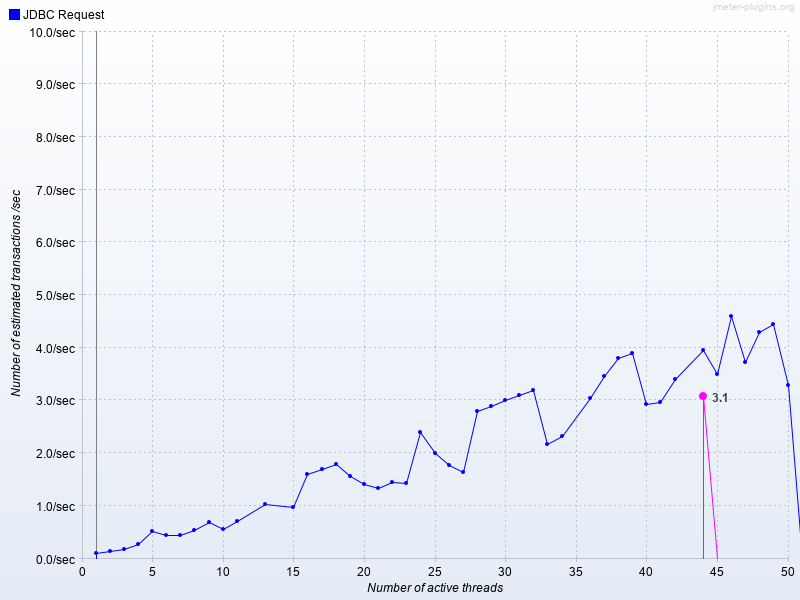

The data file committed next to this chart (first rows):
Number of active threads, Average JDBC Request, JDBC Request
1, , 0.1004
2, , 0.1449
3, , 0.1865
4, , 0.2774
5, , 0.5254
6, , 0.4485
7, , 0.4406
8, , 0.5403
9, , 0.6862
10, , 0.568
11, , 0.7077
13, , 1.03
15, , 0.9823
16, , 1.6
17, , 1.7
18, , 1.8
19, , 1.56
20, , 1.413
21, , 1.33
22, , 1.461
23, , 1.424
24, , 2.4
25, , 2.006
26, , 1.772
27, , 1.641
28, , 2.8
29, , 2.9
30, , 3
31, , 3.1
32, , 3.199
33, , 2.167
34, , 2.329
36, , 3.039
37, , 3.463
38, , 3.8
39, , 3.9
40, , 2.938
41, , 2.975
42, , 3.401
44, 3.078, 3.951
45, , 3.499
46, , 4.599
47, , 3.721
48, , 4.295
49, , 4.449
50, , 3.299
